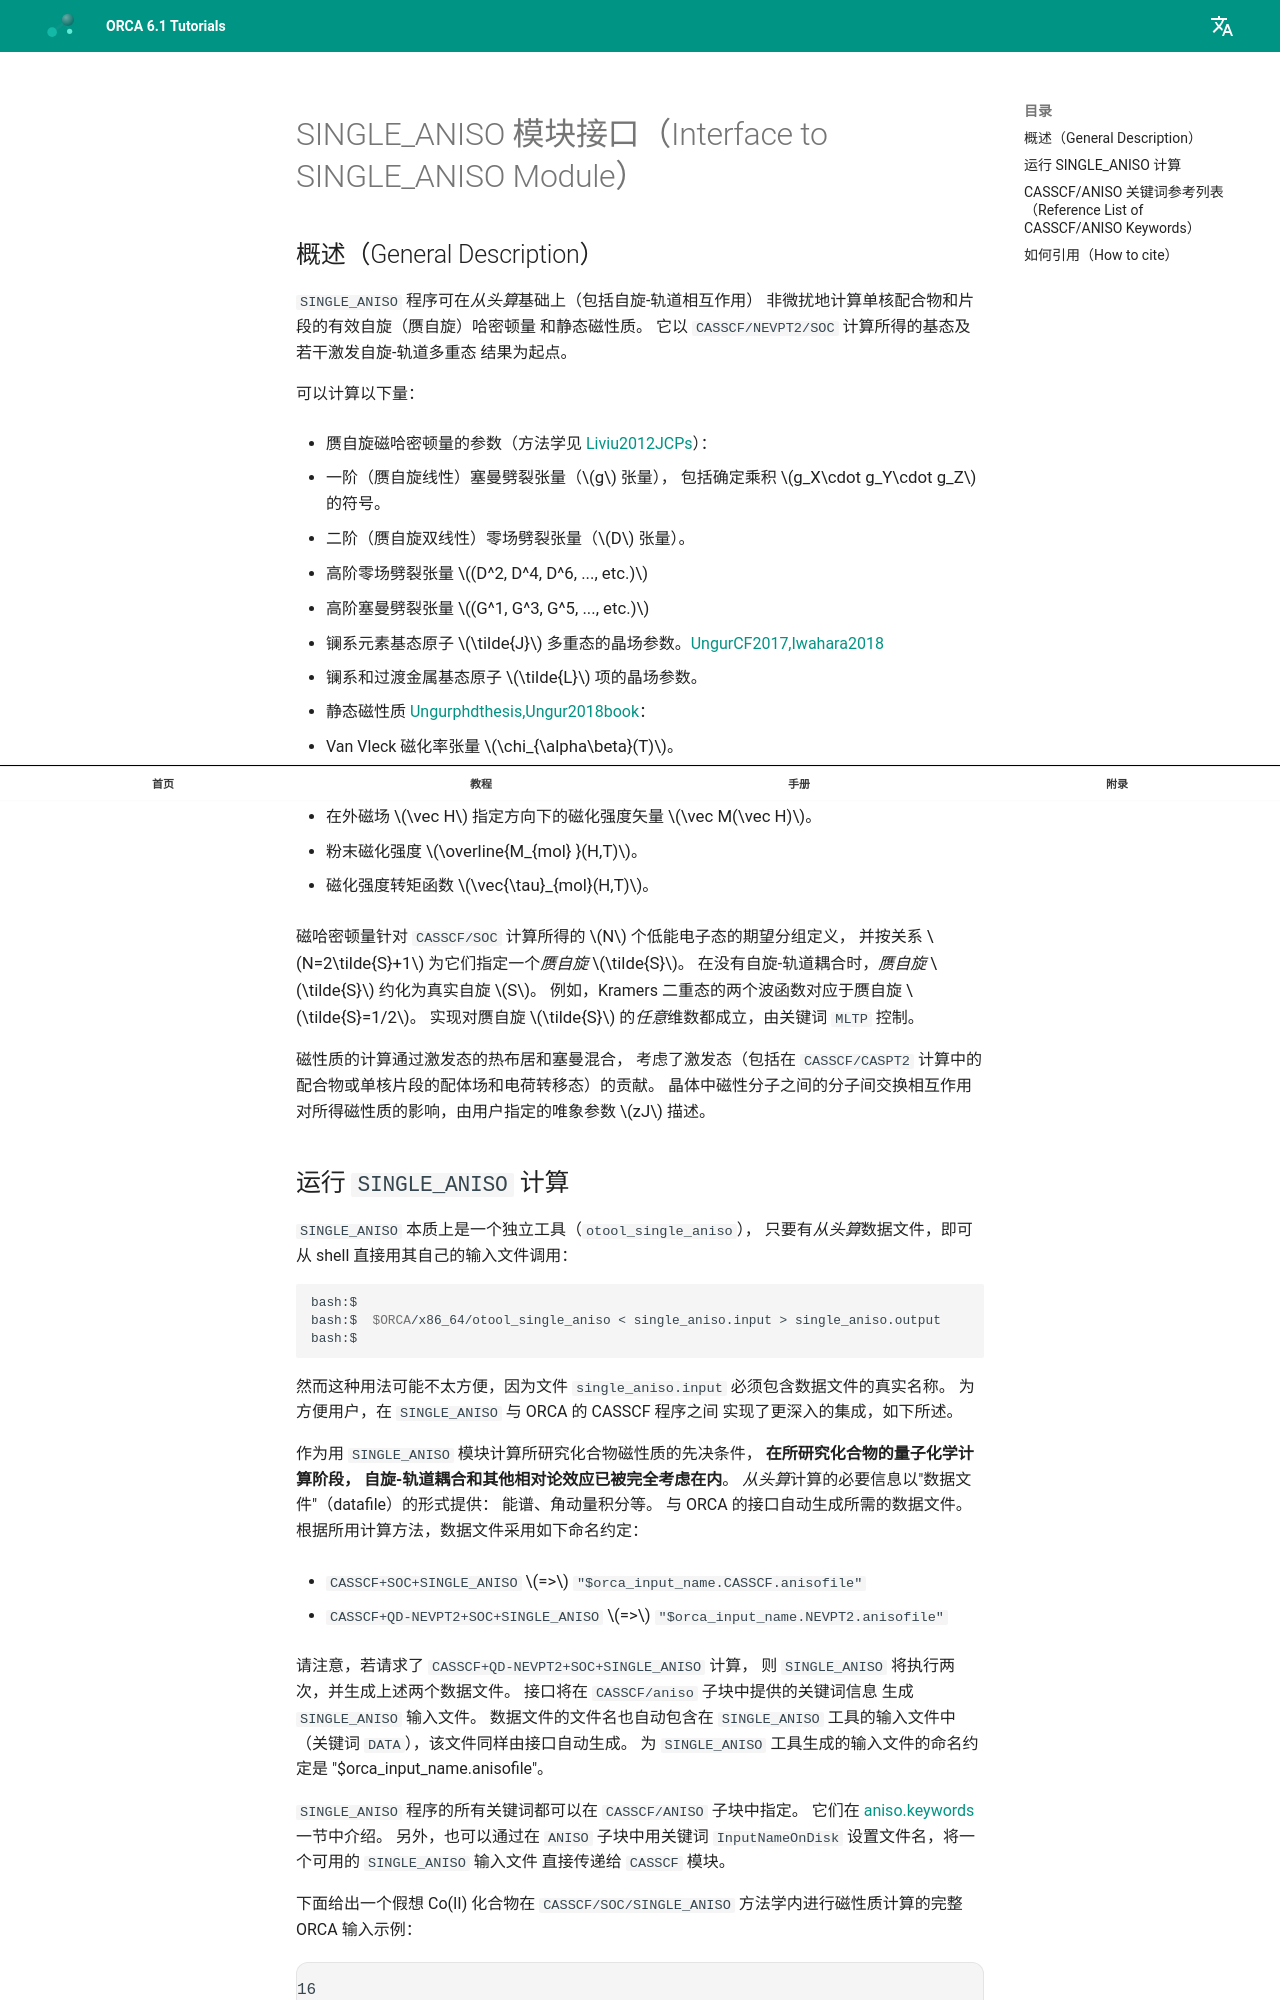

repository: wxyhgk/orca-docs · page: zh/manual/contents/spectroscopyproperties/single_aniso/index.html · generator: mkdocs



<a id="sec:spectroscopyproperties.single.aniso"></a>
# SINGLE_ANISO 模块接口（Interface to SINGLE_ANISO Module）

<a id="sec:spectroscopyproperties.single.aniso.general"></a>
## 概述（General Description）

`SINGLE_ANISO` 程序可在*从头算*基础上（包括自旋-轨道相互作用）
非微扰地计算单核配合物和片段的有效自旋（赝自旋）哈密顿量
和静态磁性质。
它以 `CASSCF/NEVPT2/SOC` 计算所得的基态及若干激发自旋-轨道多重态
结果为起点。

可以计算以下量：

- 赝自旋磁哈密顿量的参数（方法学见 [Liviu2012JCPs](../../bibliography.md)）：

  1. 一阶（赝自旋线性）塞曼劈裂张量（$g$ 张量），
     包括确定乘积 $g_X\cdot g_Y\cdot g_Z$ 的符号。

  2. 二阶（赝自旋双线性）零场劈裂张量（$D$ 张量）。

  3. 高阶零场劈裂张量 $(D^2, D^4, D^6, ..., etc.)$

  4. 高阶塞曼劈裂张量 $(G^1, G^3, G^5, ..., etc.)$

- 镧系元素基态原子 $\tilde{J}$ 多重态的晶场参数。[UngurCF2017,Iwahara2018](../../bibliography.md)

- 镧系和过渡金属基态原子 $\tilde{L}$ 项的晶场参数。

- 静态磁性质 [Ungurphdthesis,Ungur2018book](../../bibliography.md)：

  1.  Van Vleck 磁化率张量 $\chi_{\alpha\beta}(T)$。

  2.  粉末磁化率函数 $\chi(T)$。

  3.  在外磁场 $\vec H$ 指定方向下的磁化强度矢量 $\vec M(\vec H)$。

  4.  粉末磁化强度 $\overline{M_{mol} }(H,T)$。

  5.  磁化强度转矩函数 $\vec{\tau}_{mol}(H,T)$。

磁哈密顿量针对 `CASSCF/SOC` 计算所得的 $N$ 个低能电子态的期望分组定义，
并按关系 $N=2\tilde{S}+1$ 为它们指定一个*赝自旋* $\tilde{S}$。
在没有自旋-轨道耦合时，*赝自旋* $\tilde{S}$ 约化为真实自旋 $S$。
例如，Kramers 二重态的两个波函数对应于赝自旋 $\tilde{S}=1/2$。
实现对赝自旋 $\tilde{S}$ 的*任意*维数都成立，由关键词 `MLTP` 控制。

磁性质的计算通过激发态的热布居和塞曼混合，
考虑了激发态（包括在 `CASSCF/CASPT2` 计算中的
配合物或单核片段的配体场和电荷转移态）的贡献。
晶体中磁性分子之间的分子间交换相互作用
对所得磁性质的影响，由用户指定的唯象参数 $zJ$ 描述。

<a id="sec:spectroscopyproperties.single.aniso.running"></a>
